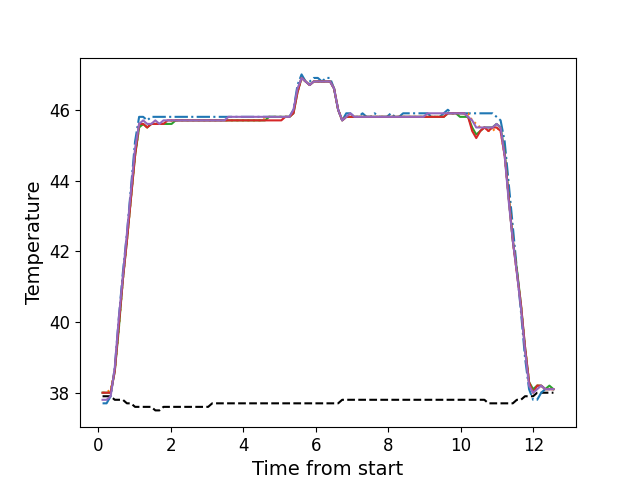

Data behind this chart, as committed beside it:
, times, neutral, z1, z2, z3, z4, z5
0, 0.1116, 37.9, 37.7, 38.0, 38.0, 38.0, 37.8
1, 0.2228, 37.9, 37.7, 38.0, 38.0, 38.0, 37.8
2, 0.3354, 37.9, 37.9, 38.1, 38.0, 38.0, 37.9
3, 0.448, 37.8, 38.7, 38.6, 38.6, 38.6, 38.7
4, 0.5596, 37.8, 40.1, 39.8, 39.8, 39.9, 40.1
5, 0.6723, 37.8, 41.4, 41.2, 41.2, 41.2, 41.3
6, 0.7839, 37.7, 42.5, 42.3, 42.3, 42.3, 42.5
7, 0.8955, 37.7, 43.8, 43.5, 43.5, 43.5, 43.7
8, 1.008, 37.6, 45.1, 44.7, 44.7, 44.7, 44.9
9, 1.121, 37.6, 45.8, 45.5, 45.5, 45.6, 45.6
10, 1.232, 37.6, 45.8, 45.6, 45.6, 45.6, 45.7
11, 1.343, 37.6, 45.7, 45.5, 45.5, 45.5, 45.6
12, 1.456, 37.6, 45.8, 45.6, 45.6, 45.6, 45.6
13, 1.568, 37.5, 45.8, 45.6, 45.6, 45.6, 45.7
14, 1.681, 37.5, 45.8, 45.6, 45.6, 45.6, 45.6
15, 1.792, 37.6, 45.8, 45.6, 45.6, 45.6, 45.7
16, 1.905, 37.6, 45.8, 45.6, 45.6, 45.7, 45.7
17, 2.017, 37.6, 45.8, 45.7, 45.6, 45.7, 45.7
18, 2.128, 37.6, 45.8, 45.7, 45.7, 45.7, 45.7
19, 2.241, 37.6, 45.8, 45.7, 45.7, 45.7, 45.7
20, 2.353, 37.6, 45.8, 45.7, 45.7, 45.7, 45.7
21, 2.465, 37.6, 45.8, 45.7, 45.7, 45.7, 45.7
22, 2.577, 37.6, 45.8, 45.7, 45.7, 45.7, 45.7
23, 2.688, 37.6, 45.8, 45.7, 45.7, 45.7, 45.7
24, 2.801, 37.6, 45.8, 45.7, 45.7, 45.7, 45.7
25, 2.913, 37.6, 45.8, 45.7, 45.7, 45.7, 45.7
26, 3.025, 37.6, 45.8, 45.7, 45.7, 45.7, 45.7
27, 3.137, 37.7, 45.8, 45.7, 45.7, 45.7, 45.7
28, 3.249, 37.7, 45.8, 45.7, 45.7, 45.7, 45.7
29, 3.361, 37.7, 45.8, 45.7, 45.7, 45.7, 45.7
30, 3.474, 37.7, 45.8, 45.7, 45.7, 45.7, 45.7
31, 3.585, 37.7, 45.8, 45.7, 45.7, 45.7, 45.8
32, 3.698, 37.7, 45.8, 45.7, 45.7, 45.7, 45.8
33, 3.81, 37.7, 45.8, 45.7, 45.7, 45.7, 45.8
34, 3.921, 37.7, 45.8, 45.7, 45.7, 45.7, 45.8
35, 4.035, 37.7, 45.8, 45.7, 45.7, 45.7, 45.8
36, 4.145, 37.7, 45.8, 45.7, 45.7, 45.7, 45.8
37, 4.258, 37.7, 45.8, 45.7, 45.7, 45.7, 45.8
38, 4.37, 37.7, 45.8, 45.7, 45.7, 45.7, 45.8
39, 4.482, 37.7, 45.8, 45.7, 45.7, 45.7, 45.8
40, 4.594, 37.7, 45.8, 45.8, 45.7, 45.7, 45.8
41, 4.707, 37.7, 45.8, 45.8, 45.8, 45.7, 45.8
42, 4.818, 37.7, 45.8, 45.8, 45.8, 45.7, 45.8
43, 4.93, 37.7, 45.8, 45.8, 45.8, 45.7, 45.8
44, 5.042, 37.7, 45.8, 45.8, 45.8, 45.7, 45.8
45, 5.154, 37.7, 45.8, 45.8, 45.8, 45.8, 45.8
46, 5.266, 37.7, 45.8, 45.8, 45.8, 45.8, 45.8
47, 5.379, 37.7, 46.0, 45.9, 45.9, 45.9, 46.0
48, 5.49, 37.7, 46.7, 46.5, 46.5, 46.5, 46.6
49, 5.602, 37.7, 47.0, 46.9, 46.9, 46.9, 46.9
50, 5.715, 37.7, 46.8, 46.8, 46.8, 46.8, 46.8
51, 5.826, 37.7, 46.8, 46.7, 46.7, 46.7, 46.7
52, 5.939, 37.7, 46.9, 46.8, 46.8, 46.8, 46.8
53, 6.052, 37.7, 46.9, 46.8, 46.8, 46.8, 46.8
54, 6.163, 37.7, 46.8, 46.8, 46.8, 46.8, 46.8
55, 6.275, 37.7, 46.9, 46.8, 46.8, 46.8, 46.8
56, 6.387, 37.7, 46.9, 46.8, 46.8, 46.8, 46.8
57, 6.499, 37.7, 46.6, 46.6, 46.6, 46.6, 46.6
58, 6.612, 37.7, 46.0, 46.0, 46.0, 46.0, 46.0
59, 6.723, 37.8, 45.7, 45.7, 45.7, 45.7, 45.7
... 52 more rows
